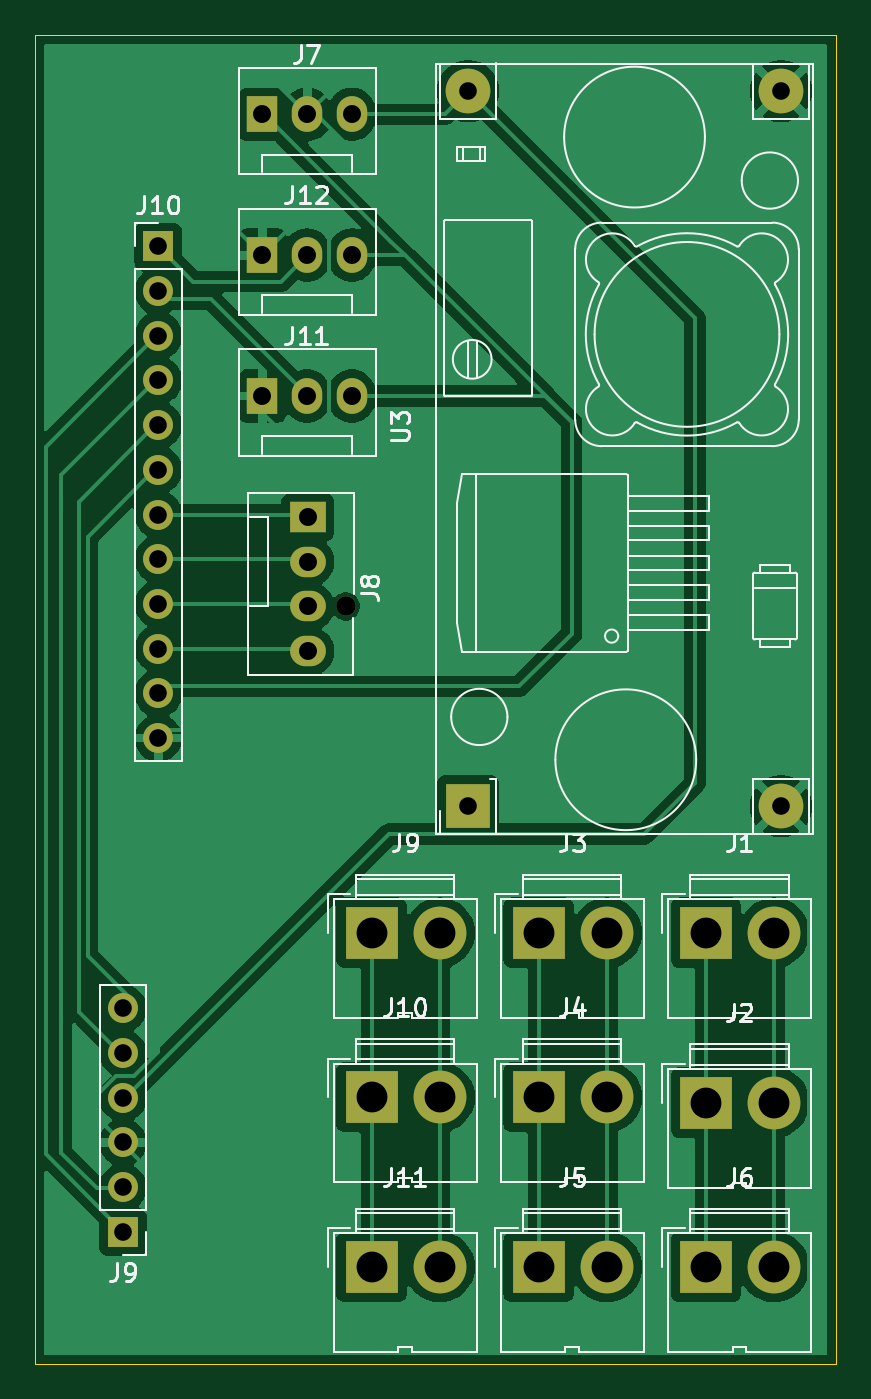
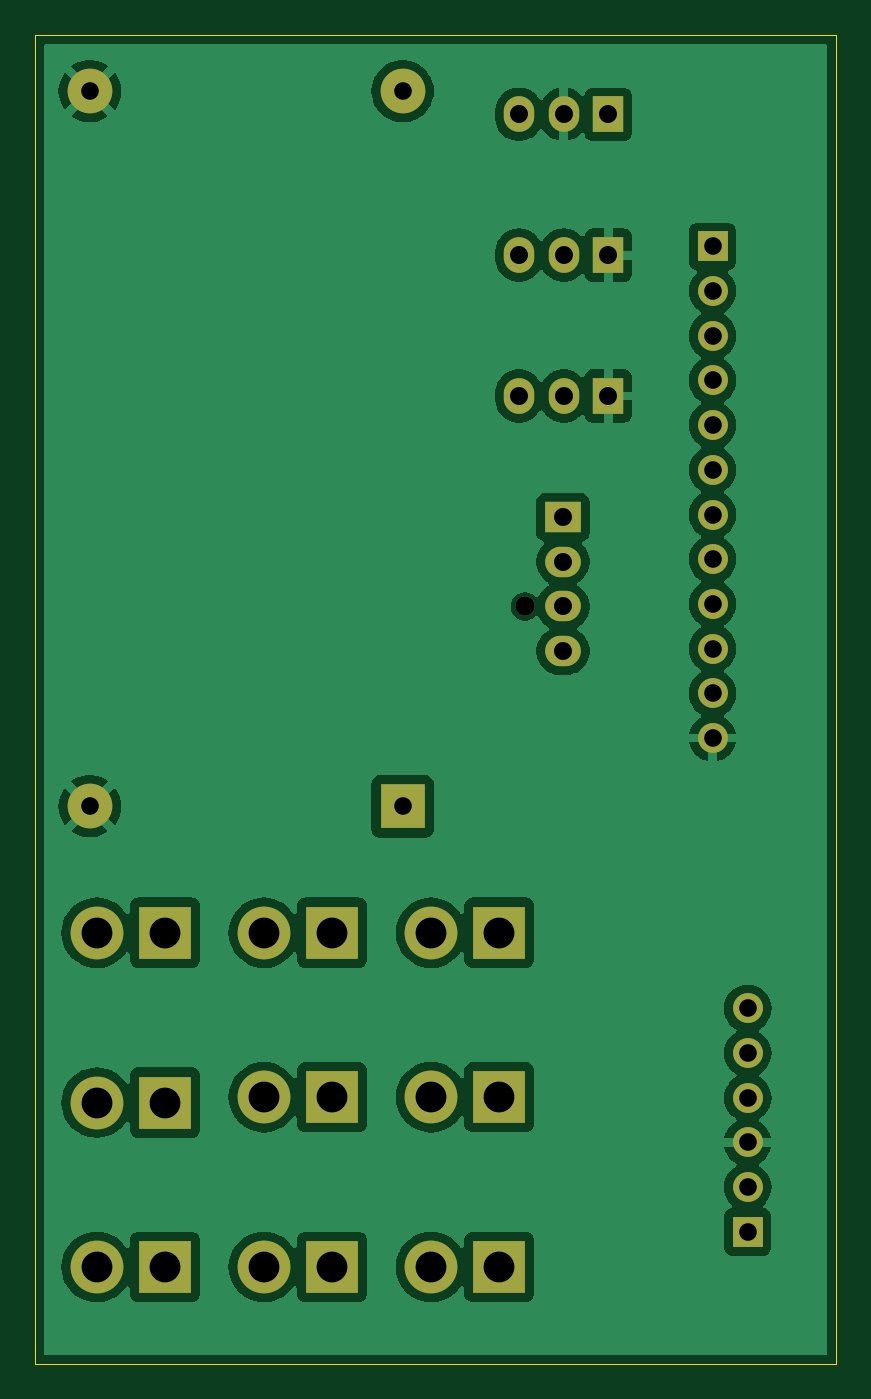
Circuit board: 11 layer files. Board 45.5 x 75.5 mm.
- bottom_copper: Car-B_Cu.gbr (83674 bytes)
- bottom_mask: Car-B_Mask.gbr (2524 bytes)
- paste: Car-B_Paste.gbr (446 bytes)
- bottom_silk: Car-B_Silkscreen.gbr (447 bytes)
- outline: Car-Edge_Cuts.gbr (601 bytes)
- top_copper: Car-F_Cu.gbr (72961 bytes)
- top_mask: Car-F_Mask.gbr (2524 bytes)
- paste: Car-F_Paste.gbr (446 bytes)
- top_silk: Car-F_Silkscreen.gbr (33487 bytes)
- drill: Car-NPTH.drl (346 bytes)
- drill: Car-PTH.drl (1268 bytes)

=== bottom_copper: Car-B_Cu.gbr (83674 bytes, source omitted) ===
=== bottom_mask: Car-B_Mask.gbr ===
%TF.GenerationSoftware,KiCad,Pcbnew,8.0.5*%
%TF.CreationDate,2025-07-12T19:06:12-04:00*%
%TF.ProjectId,Car,4361722e-6b69-4636-9164-5f7063625858,rev?*%
%TF.SameCoordinates,Original*%
%TF.FileFunction,Soldermask,Bot*%
%TF.FilePolarity,Negative*%
%FSLAX46Y46*%
G04 Gerber Fmt 4.6, Leading zero omitted, Abs format (unit mm)*
G04 Created by KiCad (PCBNEW 8.0.5) date 2025-07-12 19:06:12*
%MOMM*%
%LPD*%
G01*
G04 APERTURE LIST*
%ADD10R,1.730000X2.030000*%
%ADD11O,1.730000X2.030000*%
%ADD12R,1.700000X1.700000*%
%ADD13O,1.700000X1.700000*%
%ADD14O,2.030000X1.730000*%
%ADD15R,2.030000X1.730000*%
%ADD16C,1.100000*%
%ADD17R,3.000000X3.000000*%
%ADD18C,3.000000*%
%ADD19R,2.540000X2.540000*%
%ADD20C,2.540000*%
G04 APERTURE END LIST*
D10*
%TO.C,J12*%
X24690000Y-134774327D03*
D11*
X27230000Y-134774327D03*
X29770000Y-134774327D03*
%TD*%
D10*
%TO.C,J11*%
X24690000Y-142774327D03*
D11*
X27230000Y-142774327D03*
X29770000Y-142774327D03*
%TD*%
D12*
%TO.C,J10*%
X18770000Y-134274327D03*
D13*
X18770000Y-136814327D03*
X18770000Y-139354327D03*
X18770000Y-141894327D03*
X18770000Y-144434327D03*
X18770000Y-146974327D03*
X18770000Y-149514327D03*
X18770000Y-152054327D03*
X18770000Y-154594327D03*
X18770000Y-157134327D03*
X18770000Y-159674327D03*
X18770000Y-162214327D03*
%TD*%
D12*
%TO.C,J9*%
X16770000Y-190274327D03*
D13*
X16770000Y-187734327D03*
X16770000Y-185194327D03*
X16770000Y-182654327D03*
X16770000Y-180114327D03*
X16770000Y-177574327D03*
%TD*%
D14*
%TO.C,J8*%
X27270000Y-157274327D03*
X27270000Y-154734327D03*
X27270000Y-152194327D03*
D15*
X27270000Y-149654327D03*
D16*
X29430000Y-154734327D03*
%TD*%
D17*
%TO.C,J11*%
X30890000Y-192274327D03*
D18*
X34770000Y-192274327D03*
%TD*%
D17*
%TO.C,J10*%
X30890000Y-182624327D03*
D18*
X34770000Y-182624327D03*
%TD*%
D17*
%TO.C,J9*%
X30890000Y-173274327D03*
D18*
X34770000Y-173274327D03*
%TD*%
D17*
%TO.C,J6*%
X49890000Y-192274327D03*
D18*
X53770000Y-192274327D03*
%TD*%
D17*
%TO.C,J5*%
X40390000Y-192274327D03*
D18*
X44270000Y-192274327D03*
%TD*%
D17*
%TO.C,J4*%
X40390000Y-182624327D03*
D18*
X44270000Y-182624327D03*
%TD*%
D17*
%TO.C,J3*%
X40390000Y-173274327D03*
D18*
X44270000Y-173274327D03*
%TD*%
D17*
%TO.C,J2*%
X49890000Y-182924327D03*
D18*
X53770000Y-182924327D03*
%TD*%
D17*
%TO.C,J1*%
X49890000Y-173274327D03*
D18*
X53770000Y-173274327D03*
%TD*%
D19*
%TO.C,U3*%
X36380000Y-166094327D03*
D20*
X54160000Y-166094327D03*
X36380000Y-125454327D03*
X54160000Y-125454327D03*
%TD*%
D10*
%TO.C,J7*%
X24690000Y-126774327D03*
D11*
X27230000Y-126774327D03*
X29770000Y-126774327D03*
%TD*%
M02*

=== paste: Car-B_Paste.gbr ===
%TF.GenerationSoftware,KiCad,Pcbnew,8.0.5*%
%TF.CreationDate,2025-07-12T19:06:12-04:00*%
%TF.ProjectId,Car,4361722e-6b69-4636-9164-5f7063625858,rev?*%
%TF.SameCoordinates,Original*%
%TF.FileFunction,Paste,Bot*%
%TF.FilePolarity,Positive*%
%FSLAX46Y46*%
G04 Gerber Fmt 4.6, Leading zero omitted, Abs format (unit mm)*
G04 Created by KiCad (PCBNEW 8.0.5) date 2025-07-12 19:06:12*
%MOMM*%
%LPD*%
G01*
G04 APERTURE LIST*
G04 APERTURE END LIST*
M02*

=== bottom_silk: Car-B_Silkscreen.gbr ===
%TF.GenerationSoftware,KiCad,Pcbnew,8.0.5*%
%TF.CreationDate,2025-07-12T19:06:12-04:00*%
%TF.ProjectId,Car,4361722e-6b69-4636-9164-5f7063625858,rev?*%
%TF.SameCoordinates,Original*%
%TF.FileFunction,Legend,Bot*%
%TF.FilePolarity,Positive*%
%FSLAX46Y46*%
G04 Gerber Fmt 4.6, Leading zero omitted, Abs format (unit mm)*
G04 Created by KiCad (PCBNEW 8.0.5) date 2025-07-12 19:06:12*
%MOMM*%
%LPD*%
G01*
G04 APERTURE LIST*
G04 APERTURE END LIST*
M02*

=== outline: Car-Edge_Cuts.gbr ===
%TF.GenerationSoftware,KiCad,Pcbnew,8.0.5*%
%TF.CreationDate,2025-07-12T19:06:12-04:00*%
%TF.ProjectId,Car,4361722e-6b69-4636-9164-5f7063625858,rev?*%
%TF.SameCoordinates,Original*%
%TF.FileFunction,Profile,NP*%
%FSLAX46Y46*%
G04 Gerber Fmt 4.6, Leading zero omitted, Abs format (unit mm)*
G04 Created by KiCad (PCBNEW 8.0.5) date 2025-07-12 19:06:12*
%MOMM*%
%LPD*%
G01*
G04 APERTURE LIST*
%TA.AperFunction,Profile*%
%ADD10C,0.050000*%
%TD*%
G04 APERTURE END LIST*
D10*
X11770000Y-122274327D02*
X57270000Y-122274327D01*
X57270000Y-197774327D01*
X11770000Y-197774327D01*
X11770000Y-122274327D01*
M02*

=== top_copper: Car-F_Cu.gbr (72961 bytes, source omitted) ===
=== top_mask: Car-F_Mask.gbr ===
%TF.GenerationSoftware,KiCad,Pcbnew,8.0.5*%
%TF.CreationDate,2025-07-12T19:06:12-04:00*%
%TF.ProjectId,Car,4361722e-6b69-4636-9164-5f7063625858,rev?*%
%TF.SameCoordinates,Original*%
%TF.FileFunction,Soldermask,Top*%
%TF.FilePolarity,Negative*%
%FSLAX46Y46*%
G04 Gerber Fmt 4.6, Leading zero omitted, Abs format (unit mm)*
G04 Created by KiCad (PCBNEW 8.0.5) date 2025-07-12 19:06:12*
%MOMM*%
%LPD*%
G01*
G04 APERTURE LIST*
%ADD10R,1.730000X2.030000*%
%ADD11O,1.730000X2.030000*%
%ADD12R,1.700000X1.700000*%
%ADD13O,1.700000X1.700000*%
%ADD14O,2.030000X1.730000*%
%ADD15R,2.030000X1.730000*%
%ADD16C,1.100000*%
%ADD17R,3.000000X3.000000*%
%ADD18C,3.000000*%
%ADD19R,2.540000X2.540000*%
%ADD20C,2.540000*%
G04 APERTURE END LIST*
D10*
%TO.C,J12*%
X24690000Y-134774327D03*
D11*
X27230000Y-134774327D03*
X29770000Y-134774327D03*
%TD*%
D10*
%TO.C,J11*%
X24690000Y-142774327D03*
D11*
X27230000Y-142774327D03*
X29770000Y-142774327D03*
%TD*%
D12*
%TO.C,J10*%
X18770000Y-134274327D03*
D13*
X18770000Y-136814327D03*
X18770000Y-139354327D03*
X18770000Y-141894327D03*
X18770000Y-144434327D03*
X18770000Y-146974327D03*
X18770000Y-149514327D03*
X18770000Y-152054327D03*
X18770000Y-154594327D03*
X18770000Y-157134327D03*
X18770000Y-159674327D03*
X18770000Y-162214327D03*
%TD*%
D12*
%TO.C,J9*%
X16770000Y-190274327D03*
D13*
X16770000Y-187734327D03*
X16770000Y-185194327D03*
X16770000Y-182654327D03*
X16770000Y-180114327D03*
X16770000Y-177574327D03*
%TD*%
D14*
%TO.C,J8*%
X27270000Y-157274327D03*
X27270000Y-154734327D03*
X27270000Y-152194327D03*
D15*
X27270000Y-149654327D03*
D16*
X29430000Y-154734327D03*
%TD*%
D17*
%TO.C,J11*%
X30890000Y-192274327D03*
D18*
X34770000Y-192274327D03*
%TD*%
D17*
%TO.C,J10*%
X30890000Y-182624327D03*
D18*
X34770000Y-182624327D03*
%TD*%
D17*
%TO.C,J9*%
X30890000Y-173274327D03*
D18*
X34770000Y-173274327D03*
%TD*%
D17*
%TO.C,J6*%
X49890000Y-192274327D03*
D18*
X53770000Y-192274327D03*
%TD*%
D17*
%TO.C,J5*%
X40390000Y-192274327D03*
D18*
X44270000Y-192274327D03*
%TD*%
D17*
%TO.C,J4*%
X40390000Y-182624327D03*
D18*
X44270000Y-182624327D03*
%TD*%
D17*
%TO.C,J3*%
X40390000Y-173274327D03*
D18*
X44270000Y-173274327D03*
%TD*%
D17*
%TO.C,J2*%
X49890000Y-182924327D03*
D18*
X53770000Y-182924327D03*
%TD*%
D17*
%TO.C,J1*%
X49890000Y-173274327D03*
D18*
X53770000Y-173274327D03*
%TD*%
D19*
%TO.C,U3*%
X36380000Y-166094327D03*
D20*
X54160000Y-166094327D03*
X36380000Y-125454327D03*
X54160000Y-125454327D03*
%TD*%
D10*
%TO.C,J7*%
X24690000Y-126774327D03*
D11*
X27230000Y-126774327D03*
X29770000Y-126774327D03*
%TD*%
M02*

=== paste: Car-F_Paste.gbr ===
%TF.GenerationSoftware,KiCad,Pcbnew,8.0.5*%
%TF.CreationDate,2025-07-12T19:06:12-04:00*%
%TF.ProjectId,Car,4361722e-6b69-4636-9164-5f7063625858,rev?*%
%TF.SameCoordinates,Original*%
%TF.FileFunction,Paste,Top*%
%TF.FilePolarity,Positive*%
%FSLAX46Y46*%
G04 Gerber Fmt 4.6, Leading zero omitted, Abs format (unit mm)*
G04 Created by KiCad (PCBNEW 8.0.5) date 2025-07-12 19:06:12*
%MOMM*%
%LPD*%
G01*
G04 APERTURE LIST*
G04 APERTURE END LIST*
M02*

=== top_silk: Car-F_Silkscreen.gbr (33487 bytes, source omitted) ===
=== drill: Car-NPTH.drl ===
M48
; DRILL file {KiCad 8.0.5} date 2025-07-12T19:06:15-0400
; FORMAT={-:-/ absolute / inch / decimal}
; #@! TF.CreationDate,2025-07-12T19:06:15-04:00
; #@! TF.GenerationSoftware,Kicad,Pcbnew,8.0.5
; #@! TF.FileFunction,NonPlated,1,2,NPTH
FMAT,2
INCH
; #@! TA.AperFunction,NonPlated,NPTH,ComponentDrill
T1C0.0433
%
G90
G05
T1
X1.1587Y-6.0919
M30

=== drill: Car-PTH.drl ===
M48
; DRILL file {KiCad 8.0.5} date 2025-07-12T19:06:15-0400
; FORMAT={-:-/ absolute / inch / decimal}
; #@! TF.CreationDate,2025-07-12T19:06:15-04:00
; #@! TF.GenerationSoftware,Kicad,Pcbnew,8.0.5
; #@! TF.FileFunction,Plated,1,2,PTH
FMAT,2
INCH
; #@! TA.AperFunction,Plated,PTH,ComponentDrill
T1C0.0394
; #@! TA.AperFunction,Plated,PTH,ComponentDrill
T2C0.0402
; #@! TA.AperFunction,Plated,PTH,ComponentDrill
T3C0.0689
%
G90
G05
T1
X0.6602Y-6.9911
X0.6602Y-7.0911
X0.6602Y-7.1911
X0.6602Y-7.2911
X0.6602Y-7.3911
X0.6602Y-7.4911
X0.739Y-5.2864
X0.739Y-5.3864
X0.739Y-5.4864
X0.739Y-5.5864
X0.739Y-5.6864
X0.739Y-5.7864
X0.739Y-5.8864
X0.739Y-5.9864
X0.739Y-6.0864
X0.739Y-6.1864
X0.739Y-6.2864
X0.739Y-6.3864
X1.4323Y-4.9391
X1.4323Y-6.5391
X2.1323Y-4.9391
X2.1323Y-6.5391
T2
X0.972Y-4.9911
X0.972Y-5.3061
X0.972Y-5.621
X1.072Y-4.9911
X1.072Y-5.3061
X1.072Y-5.621
X1.0736Y-5.8919
X1.0736Y-5.9919
X1.0736Y-6.0919
X1.0736Y-6.1919
X1.172Y-4.9911
X1.172Y-5.3061
X1.172Y-5.621
T3
X1.2161Y-6.8218
X1.2161Y-7.1899
X1.2161Y-7.5699
X1.3689Y-6.8218
X1.3689Y-7.1899
X1.3689Y-7.5699
X1.5902Y-6.8218
X1.5902Y-7.1899
X1.5902Y-7.5699
X1.7429Y-6.8218
X1.7429Y-7.1899
X1.7429Y-7.5699
X1.9642Y-6.8218
X1.9642Y-7.2017
X1.9642Y-7.5699
X2.1169Y-6.8218
X2.1169Y-7.2017
X2.1169Y-7.5699
M30
